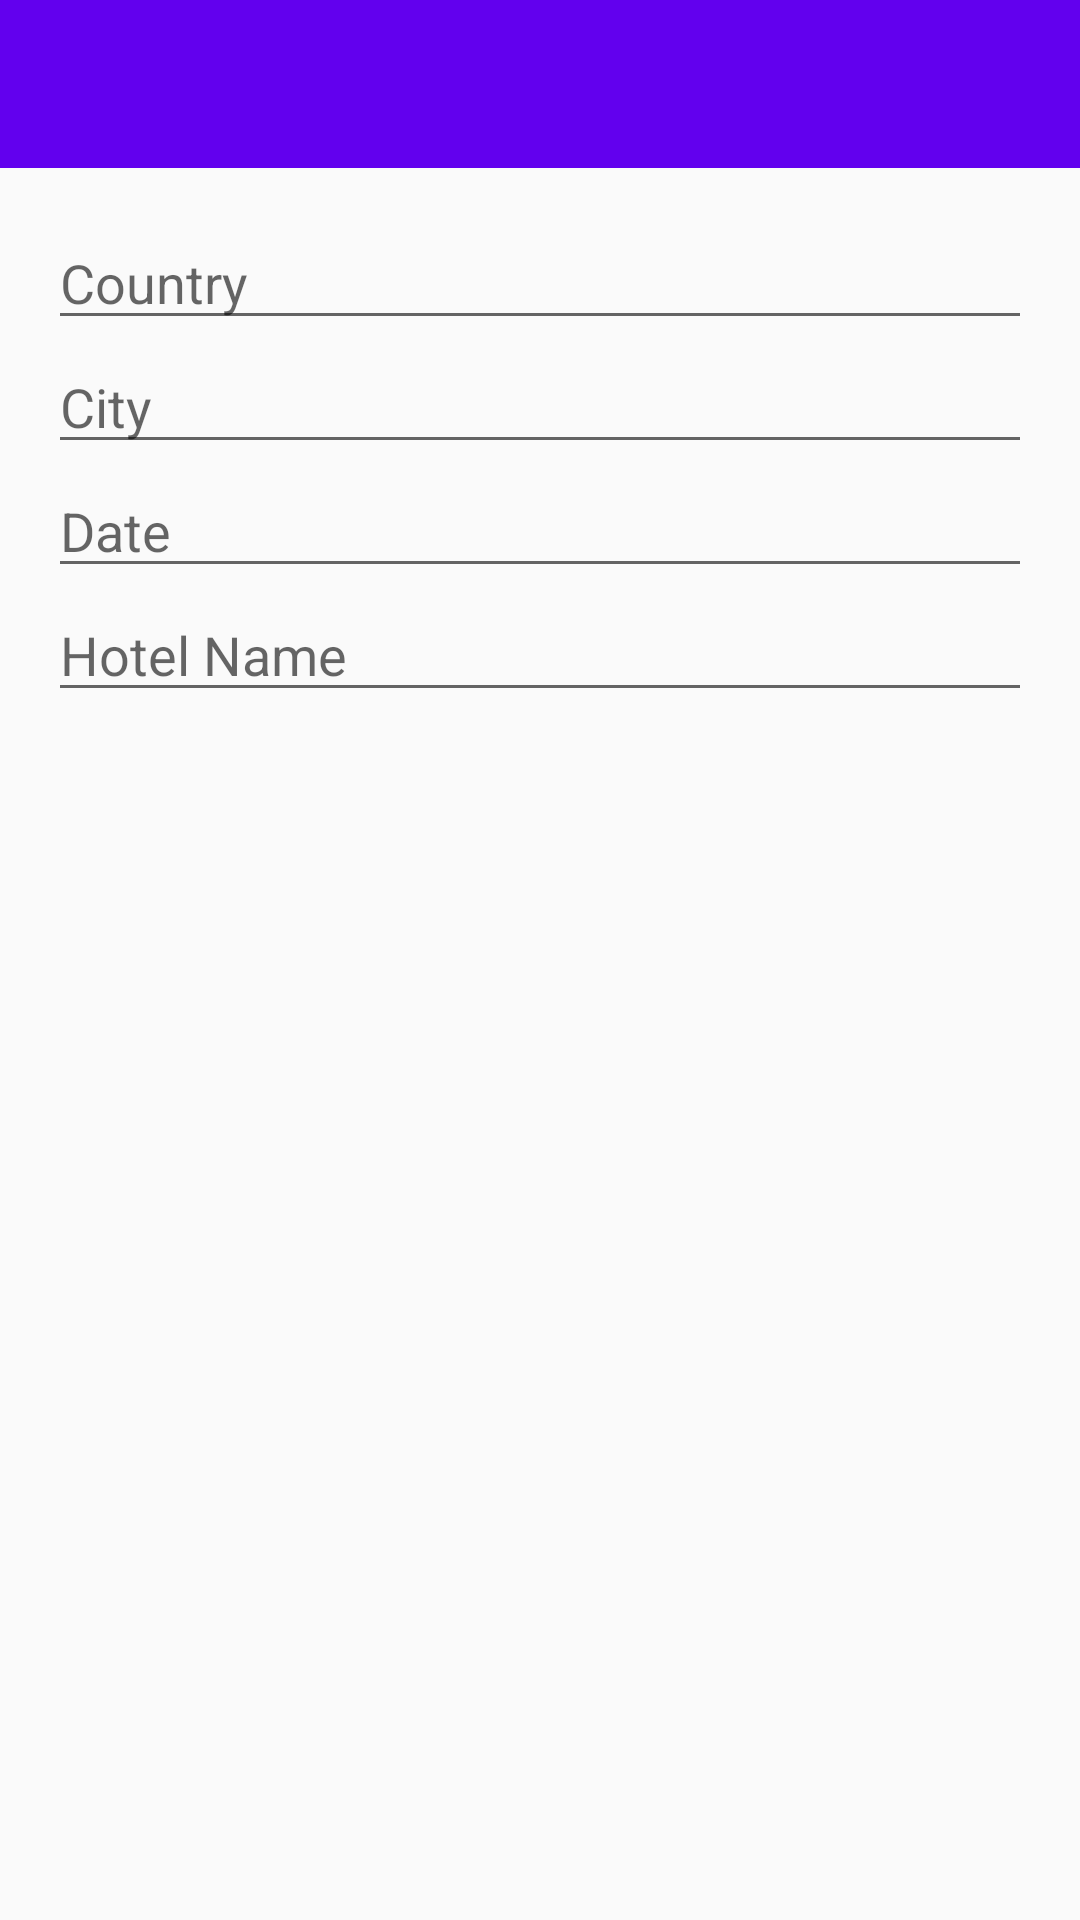

This screen was rendered from an Android layout file. Write that file and the resources it references.
<!-- AndroidManifest.xml: application theme AppTheme -->
<!-- res/layout/activity_hotel.xml -->
<?xml version="1.0" encoding="utf-8"?>
<RelativeLayout xmlns:android="http://schemas.android.com/apk/res/android"
    xmlns:tools="http://schemas.android.com/tools"
    xmlns:app="http://schemas.android.com/apk/res-auto"
    android:id="@+id/activity_hotel"
    android:layout_width="match_parent"
    android:layout_height="match_parent"
    tools:context="com.droiddigger.mhlushan.aqib.Hotel">
    <android.support.design.widget.AppBarLayout
        android:id="@+id/appbar"
        android:layout_width="match_parent"
        android:layout_height="wrap_content"
        android:paddingTop="@dimen/appbar_padding_top"
        android:theme="@style/AppTheme.AppBarOverlay">

        <android.support.v7.widget.Toolbar
            android:id="@+id/toolbar"
            android:layout_width="match_parent"
            android:layout_height="?attr/actionBarSize"
            android:background="?attr/colorPrimary"

            app:popupTheme="@style/AppTheme.PopupOverlay">

        </android.support.v7.widget.Toolbar>
    </android.support.design.widget.AppBarLayout>

    <RelativeLayout
        android:layout_below="@+id/appbar"
        android:id="@+id/etHolder"
        android:padding="16dp"
        android:layout_width="match_parent"
        android:layout_height="wrap_content">
        <AutoCompleteTextView
            android:id="@+id/hotelName"
            android:layout_below="@+id/hotelDate"
            android:hint="Hotel Name"
            android:completionThreshold="1"
            android:layout_width="match_parent"
            android:layout_height="wrap_content" />
        <AutoCompleteTextView
            android:id="@+id/hotelCity"
            android:hint="City"
            android:completionThreshold="1"
            android:layout_below="@+id/hotelCountry"
            android:layout_width="match_parent"
            android:layout_height="wrap_content" />
        <AutoCompleteTextView
            android:id="@+id/hotelCountry"
            android:hint="Country"
            android:completionThreshold="1"
            android:layout_width="match_parent"
            android:layout_height="wrap_content" />
        <AutoCompleteTextView
            android:id="@+id/hotelDate"
            android:layout_below="@+id/hotelCity"
            android:hint="Date"
            android:completionThreshold="1"
            android:layout_width="match_parent"
            android:layout_height="wrap_content" />

    </RelativeLayout>

    <android.support.v7.widget.RecyclerView
        android:id="@+id/hotelRecycler"
        android:layout_marginTop="5dp"
        android:scrollbars="none"
        android:padding="7dp"
        android:layout_width="match_parent"
        android:layout_height="match_parent"
        android:layout_below="@+id/etHolder"
        tools:listitem="@layout/hotel_status_row"
        />
    <ProgressBar
        android:id="@+id/hotelProgress"
        android:indeterminate="true"
        android:layout_width="wrap_content"
        android:layout_height="wrap_content"
        android:layout_centerVertical="true"
        android:layout_centerHorizontal="true"
        android:visibility="gone"
        />
</RelativeLayout>
<!-- res/layout/hotel_status_row.xml (included above) -->
<?xml version="1.0" encoding="utf-8"?>
<LinearLayout xmlns:android="http://schemas.android.com/apk/res/android"
    android:layout_width="match_parent"
    android:layout_height="wrap_content"
    android:weightSum="5"
    android:orientation="horizontal">
    <TextView
        android:id="@+id/hotel_name_row"
        android:text="Hotel Name"
        android:layout_weight="1"
        android:textColor="#000"
        android:layout_width="match_parent"
        android:layout_height="wrap_content" />
    <TextView
        android:id="@+id/hotel_status_row"
        android:text="Available"
        android:textColor="#0f0"
        android:layout_weight="4"
        android:layout_width="match_parent"
        android:layout_height="wrap_content" />

</LinearLayout>
<!-- resources referenced by this layout -->
<resources>
  <style name="AppTheme.AppBarOverlay" parent="ThemeOverlay.AppCompat.Dark.ActionBar" />
  <style name="AppTheme.PopupOverlay" parent="ThemeOverlay.AppCompat.Light" />
  <style name="AppTheme" parent="Theme.AppCompat.Light.NoActionBar">
          
          <item name="colorPrimary">@color/colorPrimary</item>
          <item name="colorPrimaryDark">@color/colorPrimaryDark</item>
          <item name="colorAccent">@color/colorAccent</item>
  
          
      </style>
  <!-- not gathered from this repository: default colours our renderer supplied (Android Studio template values) -->
  <color name="colorPrimary">#FF6200EE</color>
  <color name="colorPrimaryDark">#FF3700B3</color>
  <color name="colorAccent">#FF03DAC5</color>
</resources>
